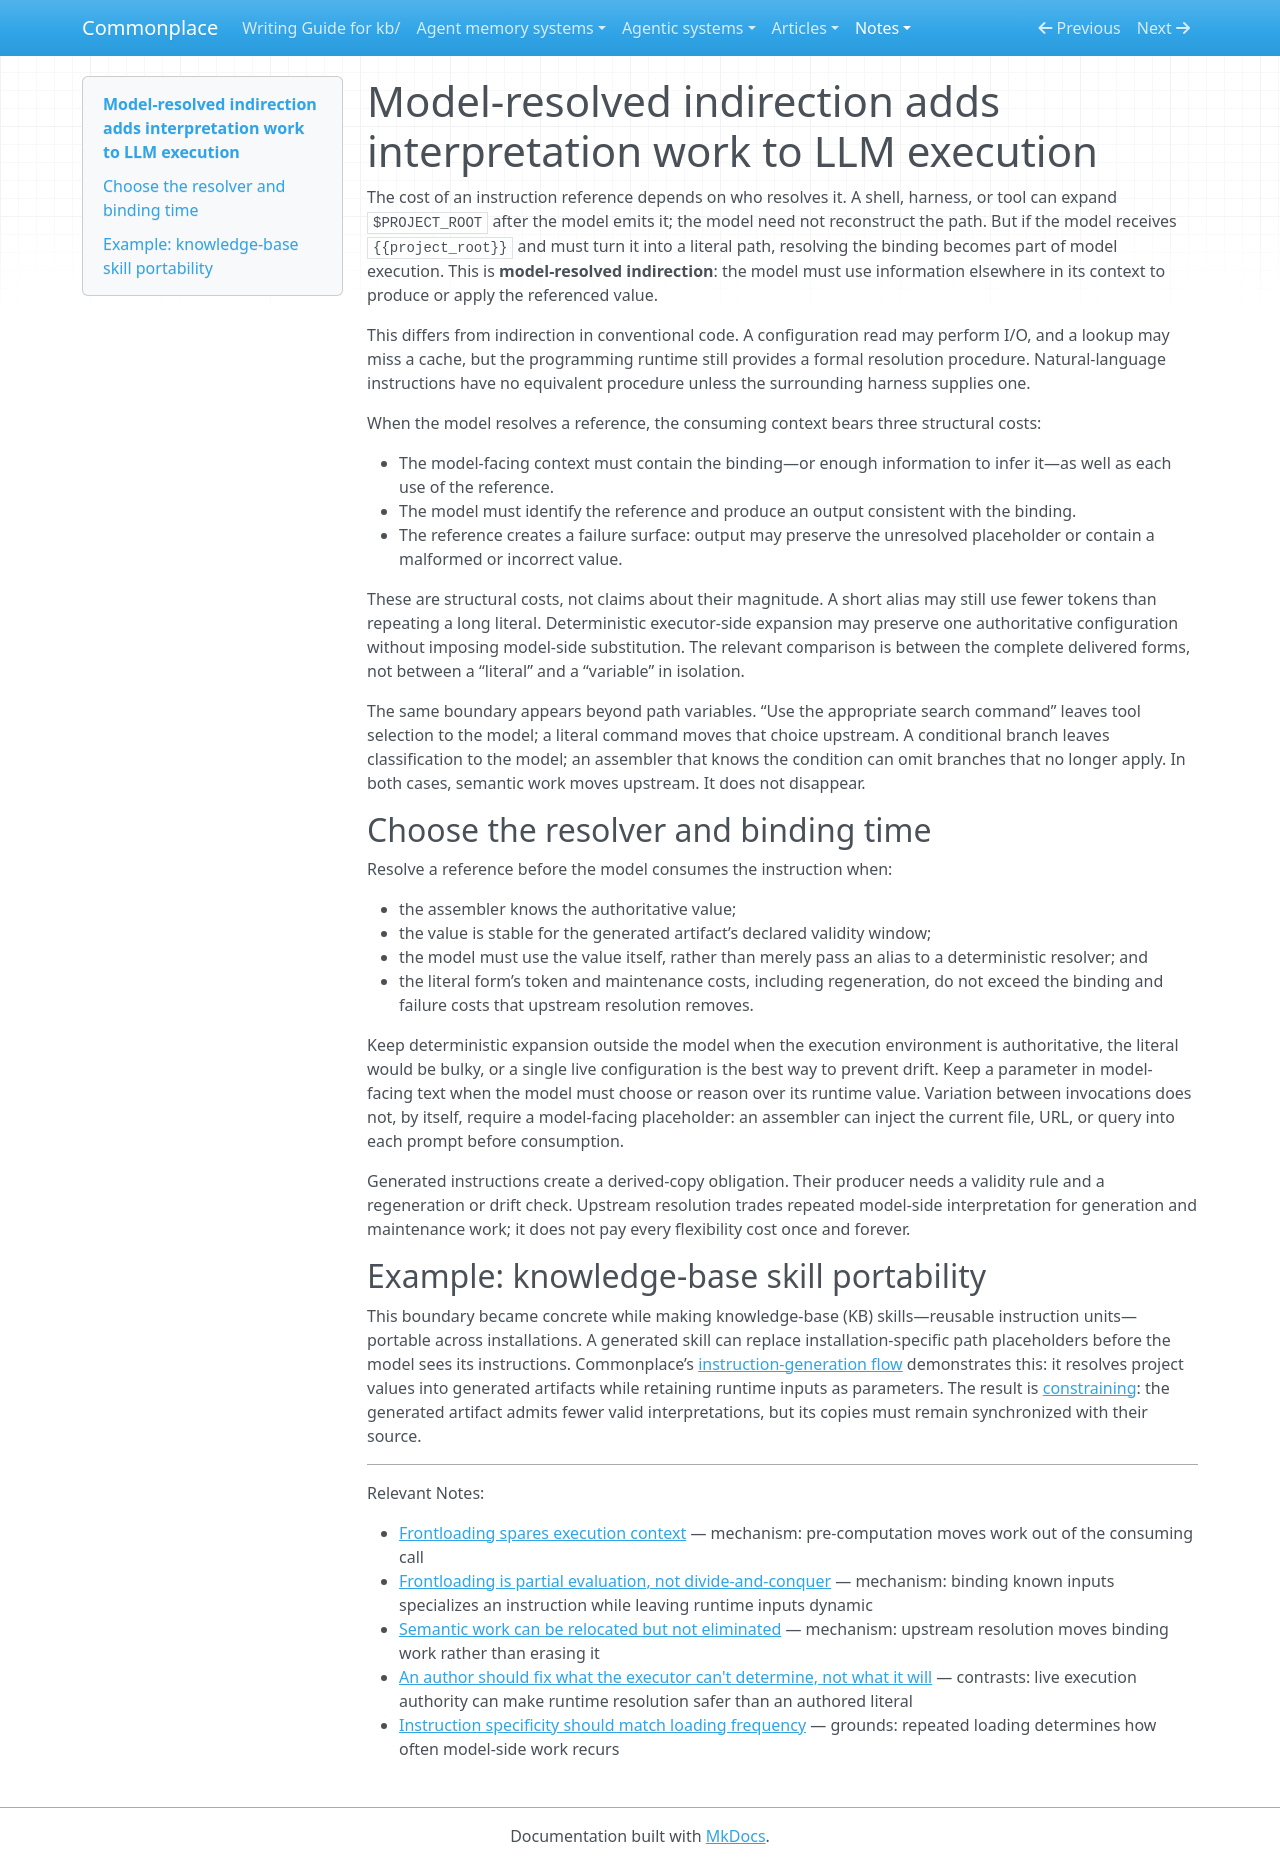

repository: zby/commonplace · page: notes/model-resolved-indirection-adds-interpretation-work-to-llm-execution/index.html · generator: mkdocs

---
description: A reference adds model-side interpretation only when the model must resolve it; upstream literalization is worthwhile when binding, token, authority, and regeneration costs favor it
type: types/note.md
traits: [title-as-claim]
tags: [computational-model, context-engineering, constraining, learning-theory]
---

# Model-resolved indirection adds interpretation work to LLM execution

The cost of an instruction reference depends on who resolves it. A shell, harness, or tool can expand `$PROJECT_ROOT` after the model emits it; the model need not reconstruct the path. But if the model receives `{{project_root}}` and must turn it into a literal path, resolving the binding becomes part of model execution. This is **model-resolved indirection**: the model must use information elsewhere in its context to produce or apply the referenced value.

This differs from indirection in conventional code. A configuration read may perform I/O, and a lookup may miss a cache, but the programming runtime still provides a formal resolution procedure. Natural-language instructions have no equivalent procedure unless the surrounding harness supplies one.

When the model resolves a reference, the consuming context bears three structural costs:

- The model-facing context must contain the binding—or enough information to infer it—as well as each use of the reference.
- The model must identify the reference and produce an output consistent with the binding.
- The reference creates a failure surface: output may preserve the unresolved placeholder or contain a malformed or incorrect value.

These are structural costs, not claims about their magnitude. A short alias may still use fewer tokens than repeating a long literal. Deterministic executor-side expansion may preserve one authoritative configuration without imposing model-side substitution. The relevant comparison is between the complete delivered forms, not between a “literal” and a “variable” in isolation.

The same boundary appears beyond path variables. “Use the appropriate search command” leaves tool selection to the model; a literal command moves that choice upstream. A conditional branch leaves classification to the model; an assembler that knows the condition can omit branches that no longer apply. In both cases, semantic work moves upstream. It does not disappear.

## Choose the resolver and binding time

Resolve a reference before the model consumes the instruction when:

- the assembler knows the authoritative value;
- the value is stable for the generated artifact’s declared validity window;
- the model must use the value itself, rather than merely pass an alias to a deterministic resolver; and
- the literal form’s token and maintenance costs, including regeneration, do not exceed the binding and failure costs that upstream resolution removes.

Keep deterministic expansion outside the model when the execution environment is authoritative, the literal would be bulky, or a single live configuration is the best way to prevent drift. Keep a parameter in model-facing text when the model must choose or reason over its runtime value. Variation between invocations does not, by itself, require a model-facing placeholder: an assembler can inject the current file, URL, or query into each prompt before consumption.

Generated instructions create a derived-copy obligation. Their producer needs a validity rule and a regeneration or drift check. Upstream resolution trades repeated model-side interpretation for generation and maintenance work; it does not pay every flexibility cost once and forever.

## Example: knowledge-base skill portability

This boundary became concrete while making knowledge-base (KB) skills—reusable instruction units—portable across installations. A generated skill can replace installation-specific path placeholders before the model sees its instructions. Commonplace’s [instruction-generation flow](../reference/instruction-generation.md) demonstrates this: it resolves project values into generated artifacts while retaining runtime inputs as parameters. The result is [constraining](./definitions/constraining.md): the generated artifact admits fewer valid interpretations, but its copies must remain synchronized with their source.

---

Relevant Notes:

- [Frontloading spares execution context](./frontloading-spares-execution-context.md) — mechanism: pre-computation moves work out of the consuming call
- [Frontloading is partial evaluation, not divide-and-conquer](./frontloading-is-partial-evaluation-not-divide-and-conquer.md) — mechanism: binding known inputs specializes an instruction while leaving runtime inputs dynamic
- [Semantic work can be relocated but not eliminated](./semantic-work-can-be-relocated-but-not-eliminated.md) — mechanism: upstream resolution moves binding work rather than erasing it
- [An author should fix what the executor can't determine, not what it will](./fix-what-the-executor-cant-determine-not-what-it-will.md) — contrasts: live execution authority can make runtime resolution safer than an authored literal
- [Instruction specificity should match loading frequency](./instruction-specificity-should-match-loading-frequency.md) — grounds: repeated loading determines how often model-side work recurs
